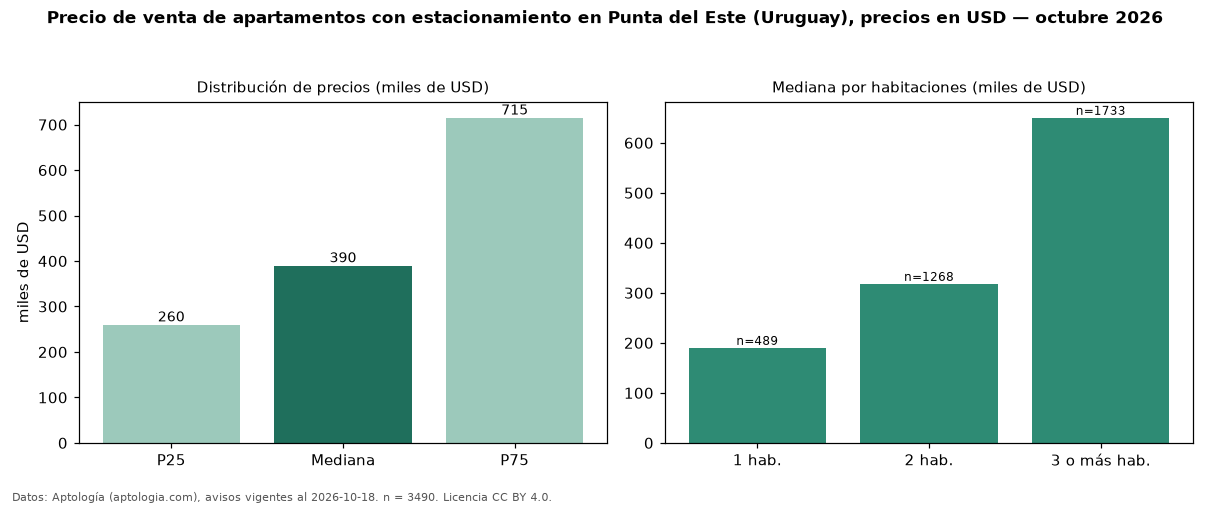

Values plotted in this chart, from the file beside it:
seccion, metrica, valor, moneda, n
filtro, parq1, con estacionamiento, , 3490
precio, p25, 260000, USD, 3490
precio, mediana, 390000, USD, 3490
precio, p75, 715000, USD, 3490
precio, minimo, 79500, USD, 3490
precio, maximo, 2700000, USD, 3490
m2, mediana_precio_m2, 3684, USD, 3155
m2, area_mediana_m2, 114.0, m2, 3155
admin, mediana_admin_mes, 852.0, USD, 524
banos, mediana_banos, 2.0, , 
parqueadero, pct_con_parqueadero, 100.0, %, 3490
habitaciones, 1, 190000, USD, 489
habitaciones, 2, 318000, USD, 1268
habitaciones, 3+, 650000, USD, 1733
fuente, fecha_datos, 2026-10-18, , 
fuente, atribucion, https://www.aptologia.com/uy/venta/punta…, , 
fuente, licencia, CC BY 4.0, , 
